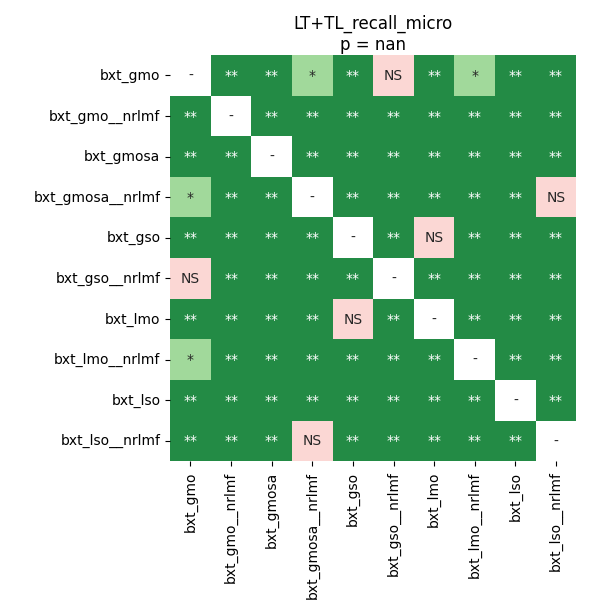

The file beside this chart, header and first rows:
	bxt_gmo	bxt_gmo__nrlmf	bxt_gmosa	bxt_gmosa__nrlmf	bxt_gso	bxt_gso__nrlmf	bxt_lmo	bxt_lmo__nrlmf	bxt_lso	bxt_lso__nrlmf
bxt_gmo	1.0	0.008789	0.008789	0.02572	0.008789	0.4609	0.008789	0.04185	0.008789	0.008789
bxt_gmo__nrlmf	0.008789	1.0	0.008789	0.008789	0.008789	0.008789	0.008789	0.008789	0.008789	0.008789
bxt_gmosa	0.008789	0.008789	1.0	0.008789	0.008789	0.008789	0.008789	0.008789	0.008789	0.008789
bxt_gmosa__nrlmf	0.02572	0.008789	0.008789	1.0	0.008789	0.008789	0.008789	0.008789	0.008789	0.4609
bxt_gso	0.008789	0.008789	0.008789	0.008789	1.0	0.008789	0.05723	0.008789	0.008789	0.008789
bxt_gso__nrlmf	0.4609	0.008789	0.008789	0.008789	0.008789	1.0	0.008789	0.008789	0.008789	0.008789
bxt_lmo	0.008789	0.008789	0.008789	0.008789	0.05723	0.008789	1.0	0.008789	0.008789	0.008789
bxt_lmo__nrlmf	0.04185	0.008789	0.008789	0.008789	0.008789	0.008789	0.008789	1.0	0.008789	0.008789
bxt_lso	0.008789	0.008789	0.008789	0.008789	0.008789	0.008789	0.008789	0.008789	1.0	0.008789
bxt_lso__nrlmf	0.008789	0.008789	0.008789	0.4609	0.008789	0.008789	0.008789	0.008789	0.008789	1.0
